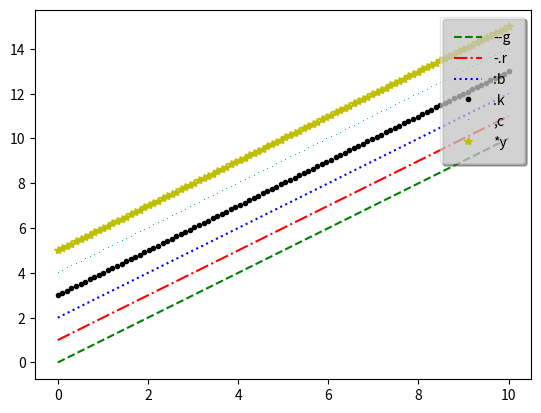

Write the Python code that produced this figure.

# 脚本用途：自动化运维
# [redacted]
# 编写时间：2021/8/23 20:56
# !/usr/bin/python3
# -*- coding:utf-8 -*-


#导入模块
import matplotlib.pyplot as plt
import numpy as np
#创建x
x=np.linspace(0,10,100)
#使用legend()图例,给plot方法添加参数label
plt.plot(x,x+0,'--g',label='--g')
plt.plot(x,x+1,'-.r',label='-.r')
plt.plot(x,x+2,':b',label=':b')
plt.plot(x,x+3,'.k',label='.k')
plt.plot(x,x+4,',c',label=',c')
plt.plot(x,x+5,'*y',label='*y')
# 左上角upper left fancybox边框  framealpha透明度  shadow阴影  borderpad边框宽度
plt.legend(loc='upper right',fancybox=True,framealpha=0.5,shadow=True,borderpad=1) #默认的位置在左上角upper left  可以通过loc进行修改
plt.show()